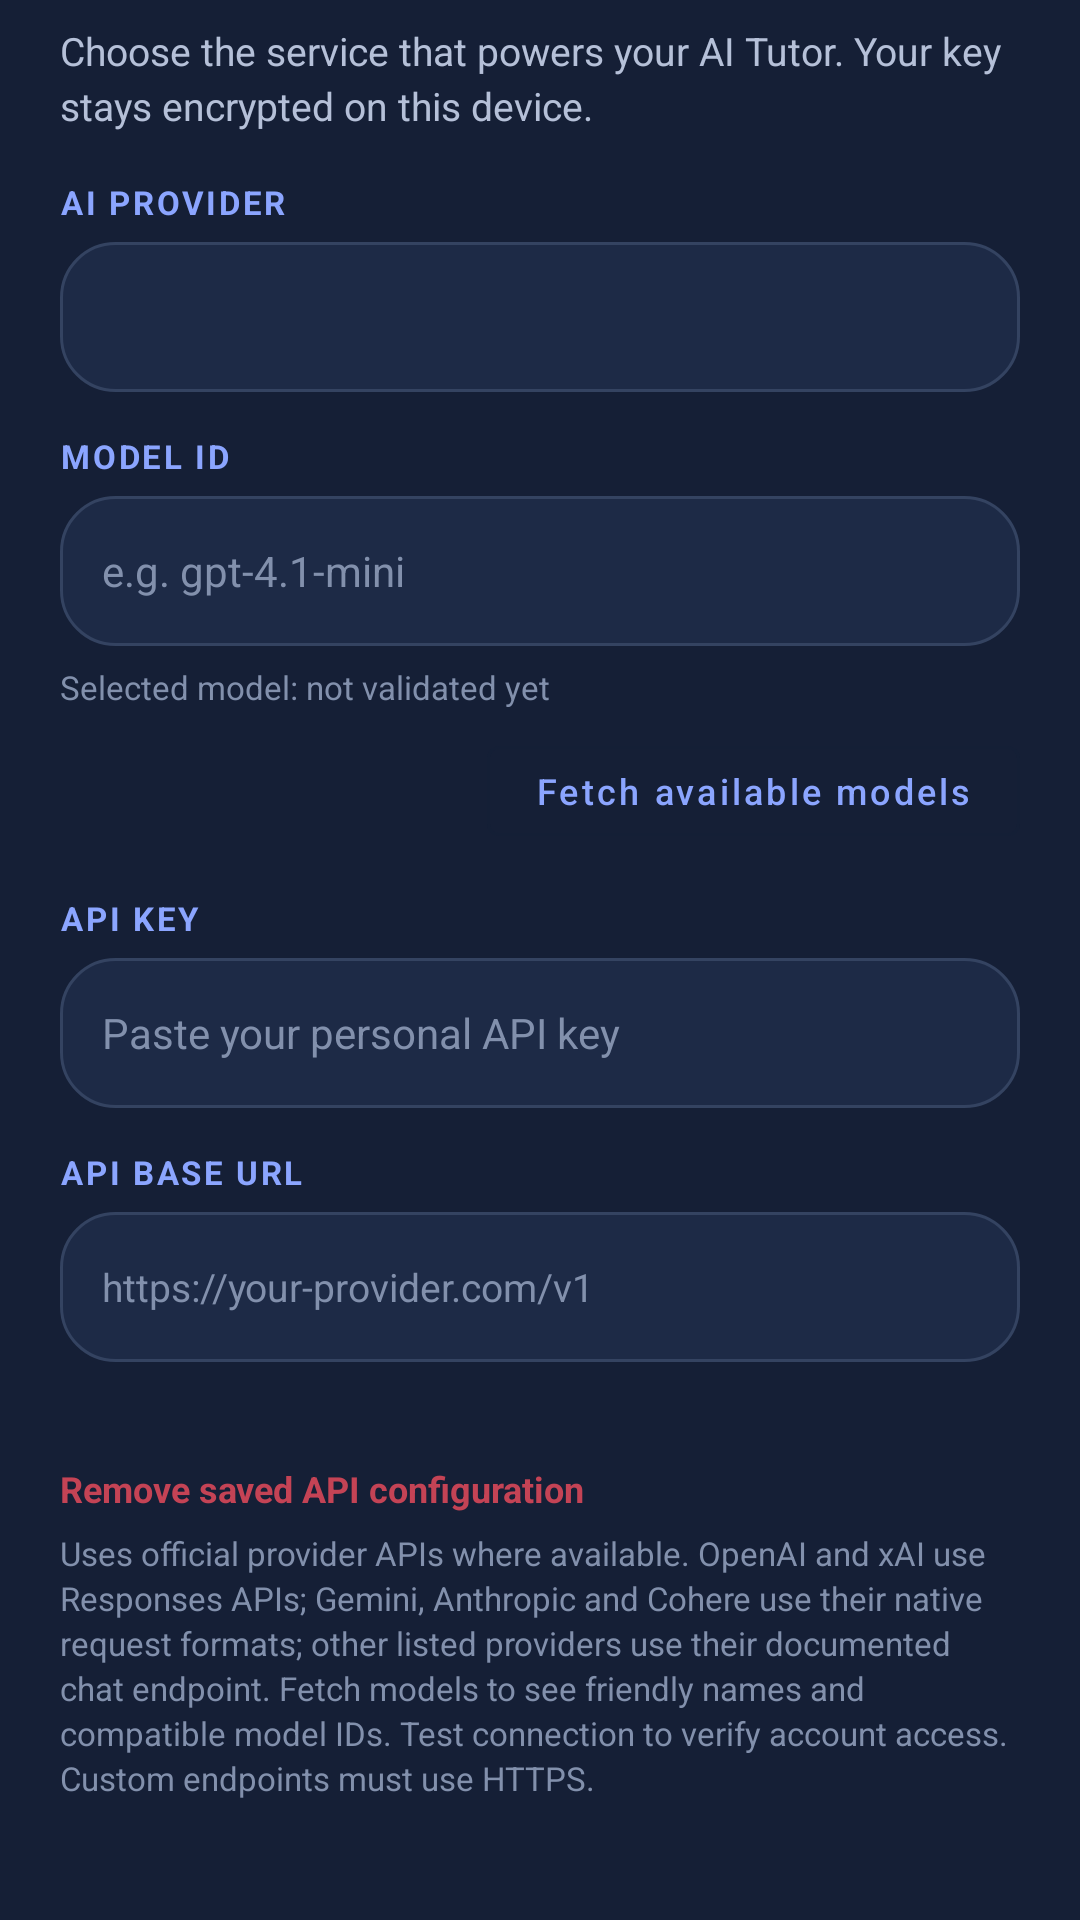

Layout XML and referenced resources for this Android screen:
<!-- AndroidManifest.xml: application theme Theme.Intellicampus -->
<!-- res/layout/dialog_ai_provider_settings.xml -->
<?xml version="1.0" encoding="utf-8"?>
<ScrollView xmlns:android="http://schemas.android.com/apk/res/android"
    android:layout_width="match_parent"
    android:layout_height="wrap_content"
    android:fillViewport="true"
    android:background="@color/ai_surface"
    android:scrollbars="vertical">

    <LinearLayout
        android:layout_width="match_parent"
        android:layout_height="wrap_content"
        android:orientation="vertical"
        android:paddingStart="20dp"
        android:paddingTop="8dp"
        android:paddingEnd="20dp"
        android:paddingBottom="16dp">

        <TextView
            android:layout_width="match_parent"
            android:layout_height="wrap_content"
            android:text="Choose the service that powers your AI Tutor. Your key stays encrypted on this device."
            android:textColor="@color/ai_text_secondary"
            android:textSize="13sp"
            android:lineSpacingExtra="3dp"
            android:layout_marginBottom="16dp" />

        <TextView
            android:layout_width="wrap_content"
            android:layout_height="wrap_content"
            android:text="AI PROVIDER"
            android:textColor="@color/ai_accent"
            android:textStyle="bold"
            android:textSize="11sp"
            android:letterSpacing="0.08" />

        <Spinner
            android:id="@+id/spinnerAiProvider"
            android:layout_width="match_parent"
            android:layout_height="50dp"
            android:layout_marginTop="6dp"
            android:layout_marginBottom="14dp"
            android:background="@drawable/bg_ai_input"
            android:paddingStart="12dp"
            android:paddingEnd="12dp"
            android:popupBackground="@drawable/bg_ai_dropdown_field"
            android:dropDownVerticalOffset="6dp"
            android:dropDownWidth="match_parent" />

        <TextView
            android:layout_width="wrap_content"
            android:layout_height="wrap_content"
            android:text="MODEL ID"
            android:textColor="@color/ai_accent"
            android:textStyle="bold"
            android:textSize="11sp"
            android:letterSpacing="0.08" />

        <EditText
            android:id="@+id/etAiModel"
            android:layout_width="match_parent"
            android:layout_height="50dp"
            android:layout_marginTop="6dp"
            android:layout_marginBottom="14dp"
            android:background="@drawable/bg_ai_input"
            android:hint="e.g. gpt-4.1-mini"
            android:inputType="textNoSuggestions"
            android:paddingStart="14dp"
            android:paddingEnd="14dp"
            android:textColor="@color/ai_text_primary"
            android:textColorHint="@color/ai_hint"
            android:textSize="14sp" />

        <TextView
            android:id="@+id/tvAiSelectedModel"
            android:layout_width="match_parent"
            android:layout_height="wrap_content"
            android:layout_marginTop="-8dp"
            android:layout_marginBottom="12dp"
            android:text="Selected model: not validated yet"
            android:textColor="@color/ai_hint"
            android:textSize="11sp" />

        <com.google.android.material.button.MaterialButton
            android:id="@+id/btnFetchAiModels"
            style="@style/Widget.MaterialComponents.Button.OutlinedButton"
            android:layout_width="wrap_content"
            android:layout_height="42dp"
            android:layout_gravity="end"
            android:layout_marginTop="-6dp"
            android:layout_marginBottom="14dp"
            android:text="Fetch available models"
            android:textAllCaps="false"
            android:textSize="12sp"
            android:textColor="@color/ai_accent" />

        <TextView
            android:layout_width="wrap_content"
            android:layout_height="wrap_content"
            android:text="API KEY"
            android:textColor="@color/ai_accent"
            android:textStyle="bold"
            android:textSize="11sp"
            android:letterSpacing="0.08" />

        <EditText
            android:id="@+id/etAiApiKey"
            android:layout_width="match_parent"
            android:layout_height="50dp"
            android:layout_marginTop="6dp"
            android:layout_marginBottom="14dp"
            android:background="@drawable/bg_ai_input"
            android:hint="Paste your personal API key"
            android:inputType="textPassword|textNoSuggestions"
            android:paddingStart="14dp"
            android:paddingEnd="14dp"
            android:textColor="@color/ai_text_primary"
            android:textColorHint="@color/ai_hint"
            android:textSize="14sp" />

        <TextView
            android:id="@+id/tvAiBaseUrlLabel"
            android:layout_width="wrap_content"
            android:layout_height="wrap_content"
            android:text="API BASE URL"
            android:textColor="@color/ai_accent"
            android:textStyle="bold"
            android:textSize="11sp"
            android:letterSpacing="0.08" />

        <EditText
            android:id="@+id/etAiBaseUrl"
            android:layout_width="match_parent"
            android:layout_height="50dp"
            android:layout_marginTop="6dp"
            android:layout_marginBottom="12dp"
            android:background="@drawable/bg_ai_input"
            android:hint="https://your-provider.com/v1"
            android:inputType="textUri"
            android:paddingStart="14dp"
            android:paddingEnd="14dp"
            android:textColor="@color/ai_text_primary"
            android:textColorHint="@color/ai_hint"
            android:textSize="13sp" />

        <TextView
            android:id="@+id/btnRemoveAiConfig"
            android:layout_width="wrap_content"
            android:layout_height="wrap_content"
            android:layout_marginTop="16dp"
            android:paddingTop="6dp"
            android:paddingBottom="6dp"
            android:text="Remove saved API configuration"
            android:textColor="@color/error"
            android:textSize="12sp"
            android:textStyle="bold"
            android:clickable="true"
            android:focusable="true" />

        <TextView
            android:layout_width="match_parent"
            android:layout_height="wrap_content"
            android:text="Uses official provider APIs where available. OpenAI and xAI use Responses APIs; Gemini, Anthropic and Cohere use their native request formats; other listed providers use their documented chat endpoint. Fetch models to see friendly names and compatible model IDs. Test connection to verify account access. Custom endpoints must use HTTPS."
            android:textColor="@color/ai_hint"
            android:textSize="11sp"
            android:lineSpacingExtra="2dp" />

    </LinearLayout>
</ScrollView>
<!-- resources referenced by this layout -->
<resources>
  <color name="ai_accent">#8BA5FF</color>
  <color name="ai_hint">#8290AC</color>
  <color name="ai_surface">#151F36</color>
  <color name="ai_text_primary">#F4F6FF</color>
  <color name="ai_text_secondary">#B5C0D8</color>
  <color name="error">#C44355</color>
  <!-- drawable bg_ai_dropdown_field (drawable) -->
  <?xml version="1.0" encoding="utf-8"?>
  <selector xmlns:android="http://schemas.android.com/apk/res/android">
      <item android:state_pressed="true">
          <shape android:shape="rectangle">
              <solid android:color="@color/ai_surface_2" />
              <stroke android:width="1dp" android:color="@color/ai_accent" />
              <corners android:radius="18dp" />
          </shape>
      </item>
      <item>
          <shape android:shape="rectangle">
              <solid android:color="@color/ai_surface_2" />
              <stroke android:width="1dp" android:color="@color/ai_border" />
              <corners android:radius="18dp" />
          </shape>
      </item>
  </selector>
  <!-- drawable bg_ai_input (drawable) -->
  <?xml version="1.0" encoding="utf-8"?>
  <shape xmlns:android="http://schemas.android.com/apk/res/android">
      <solid android:color="@color/ai_surface_2"/>
      <corners android:radius="18dp"/>
      <stroke android:width="1dp" android:color="@color/ai_border"/>
  </shape>
  <style name="Theme.Intellicampus" parent="Base.Theme.Intellicampus" />
  <color name="ai_surface_2">#1D2A46</color>
  <color name="ai_border">#344361</color>
  <style name="Base.Theme.Intellicampus" parent="Theme.Material3.DayNight.NoActionBar">
          <item name="colorPrimary">@color/primary</item>
          <item name="colorOnPrimary">@color/white</item>
          <item name="colorSecondary">@color/secondary</item>
          <item name="colorOnSecondary">@color/black</item>
          <item name="colorTertiary">@color/secondary</item>
          <item name="colorSurface">@color/surface</item>
          <item name="colorOnSurface">@color/text_primary</item>
          <item name="colorSurfaceVariant">@color/background</item>
          <item name="colorOnSurfaceVariant">@color/text_secondary</item>
          <item name="colorOutline">@color/outline</item>
          <item name="colorError">@color/error</item>
          <item name="android:colorBackground">@color/background</item>
          <item name="android:statusBarColor">@color/background</item>
          <item name="android:navigationBarColor">@color/background</item>
          <item name="android:windowLightStatusBar">true</item>
          <item name="android:windowLightNavigationBar">true</item>
          <item name="android:windowActionModeOverlay">true</item>
          <item name="materialButtonStyle">@style/Widget.IntelliCampus.Button</item>
          <item name="materialCardViewStyle">@style/Widget.IntelliCampus.Card</item>
      </style>
  <color name="primary">#4263EB</color>
  <color name="white">#FFFFFF</color>
  <color name="secondary">#F2A66A</color>
  <color name="black">#000000</color>
  <color name="surface">#FFFFFF</color>
  <color name="text_primary">#17213A</color>
  <color name="background">#F4F6FC</color>
  <color name="text_secondary">#68738D</color>
  <color name="outline">#E1E6F2</color>
  <style name="Widget.IntelliCampus.Button" parent="Widget.Material3.Button">
          <item name="cornerRadius">16dp</item>
          <item name="android:minHeight">52dp</item>
          <item name="android:textAllCaps">false</item>
          <item name="android:insetTop">0dp</item>
          <item name="android:insetBottom">0dp</item>
      </style>
  <style name="Widget.IntelliCampus.Card" parent="Widget.Material3.CardView.Outlined">
          <item name="cardCornerRadius">20dp</item>
          <item name="cardElevation">0dp</item>
          <item name="strokeColor">@color/outline</item>
          <item name="strokeWidth">1dp</item>
      </style>
</resources>
